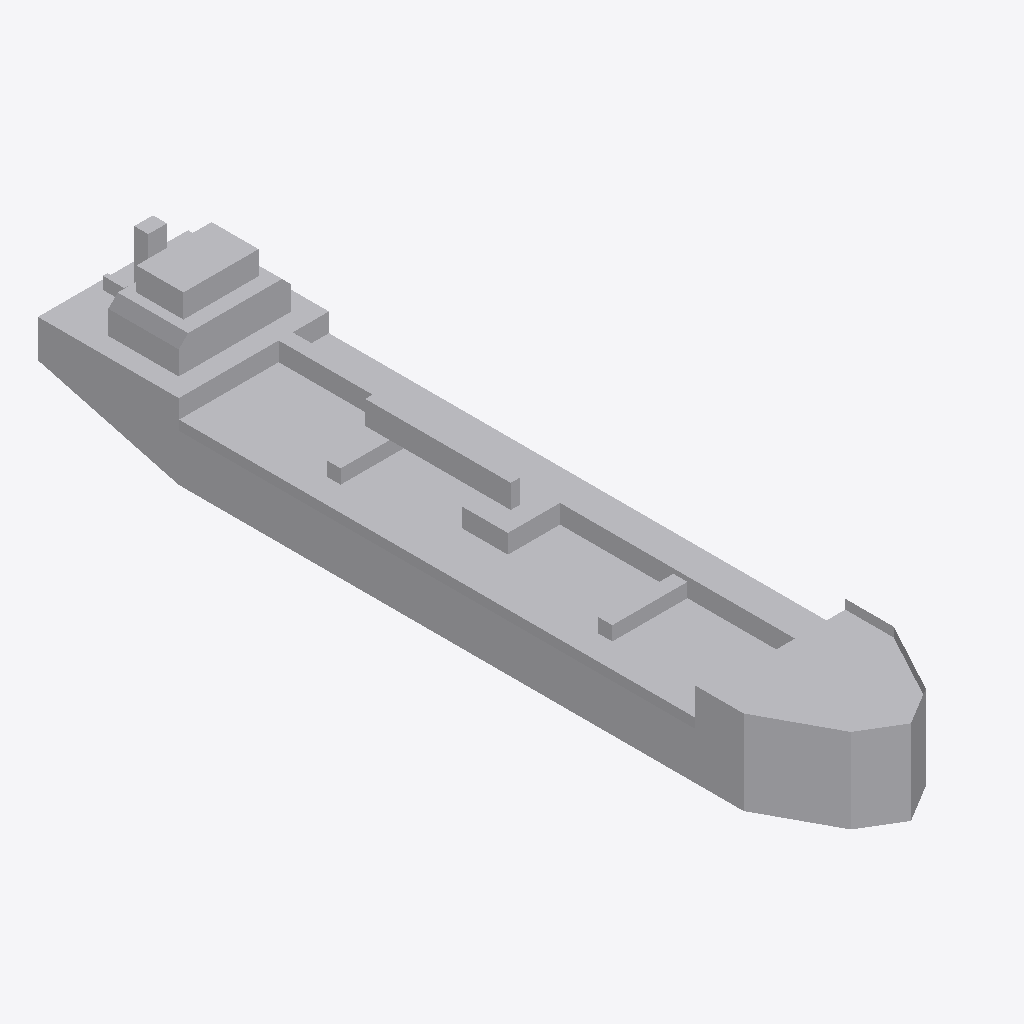
Isometric view of an IFC building model (IFC-SPF (STEP), schema IFC2X3, length unit metre), seen from the south-west, elements coloured by IFC class: 1 other element (light grey).
Extent 16.0 m × 85.0 m × 14.5 m (x, y, z). Elements (1): 1 IfcBuildingElementPart.

HEADER;
FILE_DESCRIPTION(('IFC 2x3 Building Model'),'2;1');
FILE_NAME('','2022-02-18T09:32:20',(''),(''),'','ASIFC - 3.4.0.1268','');
FILE_SCHEMA(('IFC2X3'));
ENDSEC;
DATA;
#7=IFCPROJECT('0LSVNxoHLFm9KAZ8jqC0Py',#6,'Port de Barcelona','',$,$,$,(#14),#8);
#20=IFCSITE('0HO8SbdIvD7QUGPQKAj0SN',#6,'Port de Barcelona',$,$,#21,$,$,.ELEMENT.,(41,52,58,800000),(12,30,0,0),0.0,'',$);
#1305=IFCBUILDINGELEMENTPART('3ejCkyz8D6tBoHWPtyFWuK',#6,'APBCN-LOG-TRA-BarcoServicioPortuario_Gabarra_SuministroCombustibles_LOD1','',$,#1306,#1311,$);
ENDSEC;
